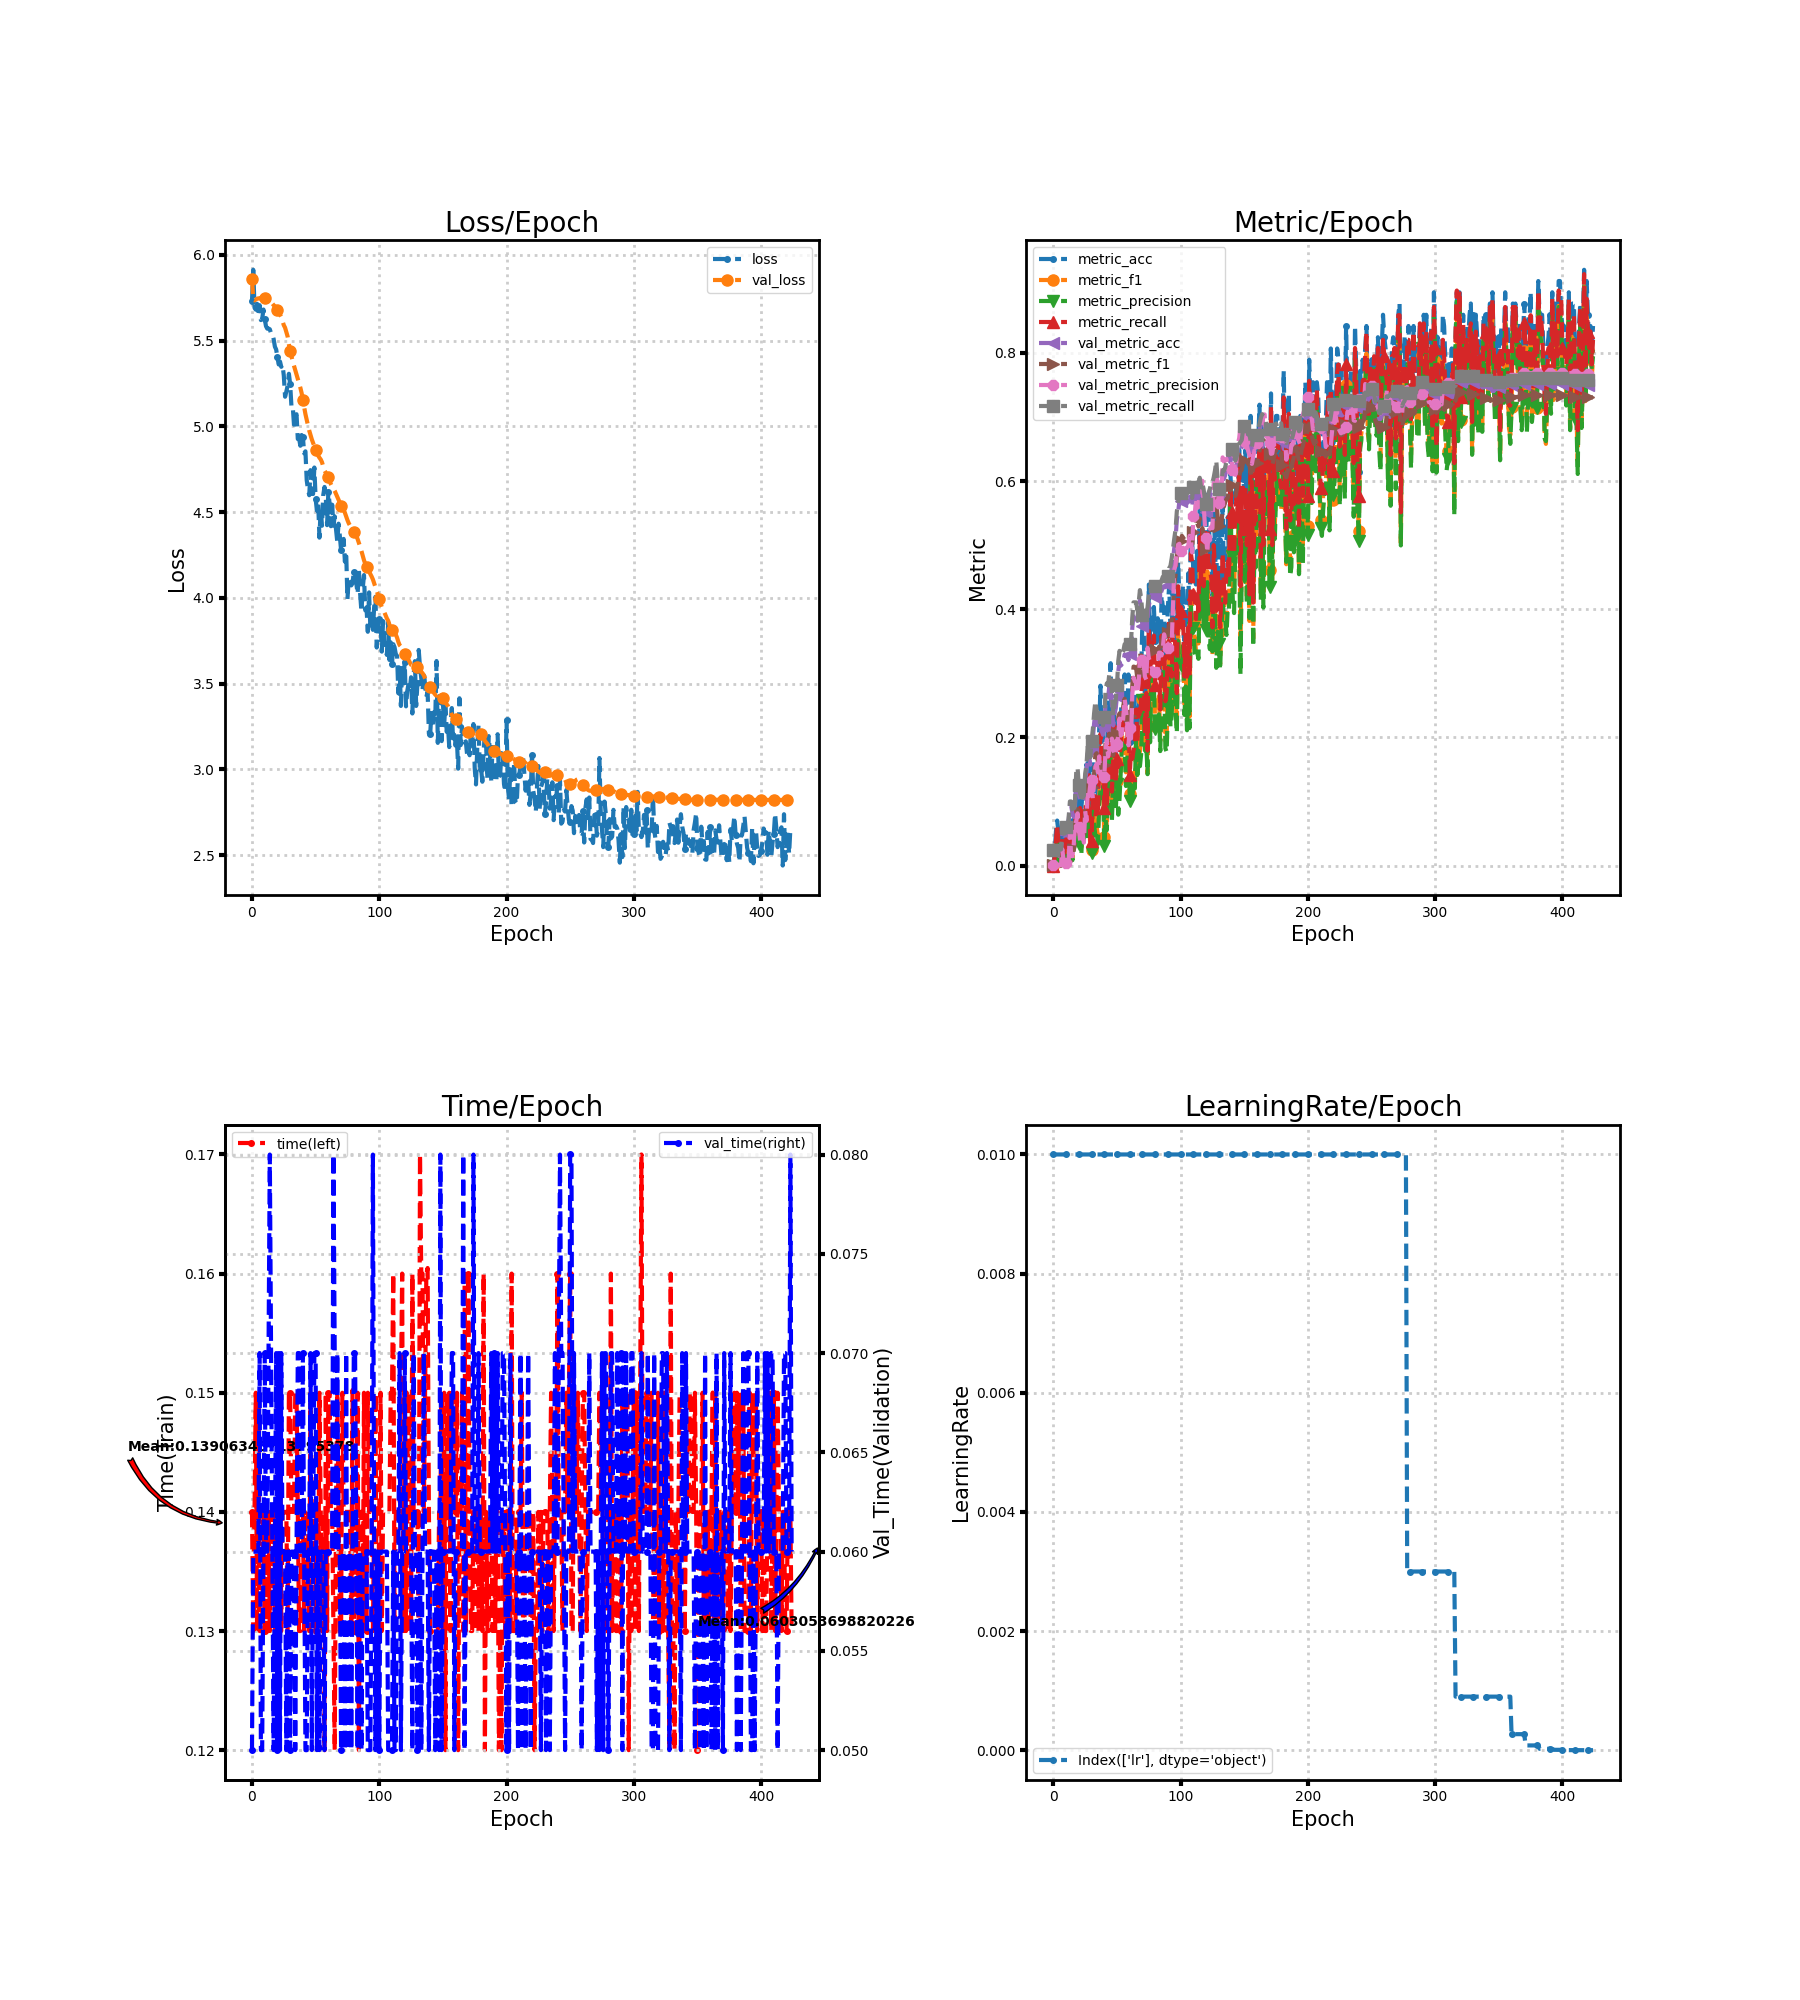

Source data for this figure (header and first rows):
loss, metric_acc, metric_f1, metric_precision, metric_recall, time, lr, val_loss, val_metric_acc, val_metric_f1, val_metric_precision, val_metric_recall, val_time
5.73, 0.0, 0.0, 0.0, 0.0, 0.14, 0.01, 5.861, 0.02332, 0.00114, 0.0005831, 0.025, 0.05
5.913, 0.01754, 0.008547, 0.00641, 0.01282, 0.13, 0.01, 5.738, 0.02332, 0.001166, 0.000597, 0.025, 0.06
5.692, 0.05263, 0.01587, 0.01026, 0.03846, 0.14, 0.01, 5.735, 0.02332, 0.00114, 0.0005831, 0.025, 0.06
5.681, 0.07018, 0.04618, 0.04003, 0.0641, 0.15, 0.01, 5.74, 0.02332, 0.00114, 0.0005831, 0.025, 0.06
5.715, 0.05263, 0.01392, 0.008547, 0.03846, 0.13, 0.01, 5.744, 0.02332, 0.00114, 0.0005831, 0.025, 0.06
5.657, 0.03509, 0.007361, 0.004357, 0.02564, 0.15, 0.01, 5.747, 0.02332, 0.00114, 0.0005831, 0.025, 0.06
5.707, 0.01754, 0.005128, 0.003205, 0.01282, 0.13, 0.01, 5.745, 0.02332, 0.00114, 0.0005831, 0.025, 0.07
5.62, 0.05263, 0.02603, 0.02208, 0.03846, 0.13, 0.01, 5.75, 0.04665, 0.02617, 0.0256, 0.05, 0.05
5.626, 0.01754, 0.004274, 0.002564, 0.01282, 0.13, 0.01, 5.757, 0.04665, 0.01235, 0.007778, 0.05, 0.05
5.682, 0.03509, 0.009073, 0.005536, 0.02564, 0.14, 0.01, 5.753, 0.04665, 0.006317, 0.003439, 0.05, 0.06
5.626, 0.05263, 0.01502, 0.009361, 0.03846, 0.13, 0.01, 5.747, 0.05539, 0.00753, 0.004027, 0.05937, 0.07
5.585, 0.05263, 0.01923, 0.01648, 0.03846, 0.14, 0.01, 5.743, 0.04665, 0.004672, 0.002456, 0.05, 0.06
5.57, 0.07018, 0.021, 0.01389, 0.05128, 0.13, 0.01, 5.738, 0.06997, 0.01216, 0.006759, 0.075, 0.06
5.571, 0.07018, 0.03724, 0.03932, 0.05128, 0.14, 0.01, 5.734, 0.09329, 0.05533, 0.05283, 0.1, 0.07
5.566, 0.07018, 0.03376, 0.02821, 0.05128, 0.13, 0.01, 5.729, 0.09329, 0.02445, 0.01499, 0.1, 0.08
5.543, 0.03509, 0.01245, 0.008333, 0.02564, 0.14, 0.01, 5.724, 0.08163, 0.023, 0.01448, 0.0875, 0.07
5.539, 0.07018, 0.03376, 0.02564, 0.05128, 0.13, 0.01, 5.717, 0.0758, 0.02376, 0.03273, 0.08125, 0.06
5.51, 0.08772, 0.04066, 0.03291, 0.0641, 0.14, 0.01, 5.707, 0.09329, 0.03496, 0.06468, 0.1, 0.05
5.465, 0.1228, 0.05469, 0.04267, 0.08974, 0.13, 0.01, 5.7, 0.137, 0.06787, 0.06925, 0.1469, 0.06
5.449, 0.1053, 0.05741, 0.05815, 0.07692, 0.14, 0.01, 5.694, 0.1429, 0.08811, 0.08146, 0.1531, 0.07
5.403, 0.08772, 0.04139, 0.03376, 0.0641, 0.15, 0.01, 5.68, 0.1166, 0.06109, 0.06014, 0.125, 0.05
5.361, 0.1228, 0.05551, 0.0464, 0.08974, 0.14, 0.01, 5.666, 0.105, 0.04829, 0.03764, 0.1125, 0.07
5.379, 0.08772, 0.02811, 0.0185, 0.0641, 0.15, 0.01, 5.653, 0.09913, 0.04618, 0.04933, 0.1062, 0.05
5.347, 0.1228, 0.06218, 0.06166, 0.08974, 0.13, 0.01, 5.638, 0.09913, 0.04731, 0.0501, 0.1062, 0.07
5.36, 0.1053, 0.05309, 0.04507, 0.07692, 0.14, 0.01, 5.613, 0.102, 0.04817, 0.03577, 0.1094, 0.06
5.296, 0.1053, 0.04963, 0.03932, 0.07692, 0.14, 0.01, 5.59, 0.1341, 0.08541, 0.08499, 0.1437, 0.06
5.173, 0.1579, 0.08445, 0.08963, 0.1154, 0.14, 0.01, 5.576, 0.1458, 0.08386, 0.06967, 0.1562, 0.06
5.203, 0.1228, 0.05479, 0.04103, 0.08974, 0.14, 0.01, 5.55, 0.1749, 0.1202, 0.118, 0.1875, 0.05
5.237, 0.193, 0.08718, 0.07607, 0.141, 0.13, 0.01, 5.525, 0.172, 0.1171, 0.1085, 0.1844, 0.06
5.307, 0.05263, 0.02517, 0.01994, 0.03846, 0.15, 0.01, 5.479, 0.1574, 0.1114, 0.1259, 0.1688, 0.06
5.246, 0.05263, 0.02418, 0.01923, 0.03846, 0.15, 0.01, 5.441, 0.1808, 0.1232, 0.1336, 0.1938, 0.05
5.118, 0.1579, 0.09414, 0.1039, 0.1154, 0.14, 0.01, 5.409, 0.1983, 0.1178, 0.105, 0.2125, 0.06
5.121, 0.1579, 0.07609, 0.06353, 0.1154, 0.14, 0.01, 5.379, 0.2216, 0.1429, 0.1286, 0.2375, 0.06
5.01, 0.1053, 0.05377, 0.0463, 0.07692, 0.14, 0.01, 5.353, 0.2391, 0.1731, 0.1544, 0.2562, 0.06
5.056, 0.1053, 0.06174, 0.05153, 0.08974, 0.15, 0.01, 5.327, 0.2274, 0.1753, 0.1589, 0.2437, 0.05
5.071, 0.1053, 0.04607, 0.03382, 0.07692, 0.15, 0.01, 5.302, 0.2099, 0.1617, 0.1455, 0.225, 0.06
4.927, 0.2105, 0.1066, 0.09579, 0.1538, 0.14, 0.01, 5.276, 0.2128, 0.166, 0.1703, 0.2281, 0.07
4.931, 0.2807, 0.1437, 0.1174, 0.2051, 0.13, 0.01, 5.251, 0.2128, 0.1534, 0.1414, 0.2281, 0.07
4.887, 0.193, 0.1252, 0.1261, 0.1538, 0.13, 0.01, 5.226, 0.2099, 0.1511, 0.141, 0.225, 0.06
4.95, 0.2281, 0.1322, 0.1261, 0.1667, 0.14, 0.01, 5.195, 0.2041, 0.1473, 0.1319, 0.2188, 0.06
4.939, 0.1228, 0.04516, 0.03126, 0.08974, 0.14, 0.01, 5.154, 0.2157, 0.1568, 0.1379, 0.2313, 0.07
4.843, 0.1754, 0.08773, 0.07222, 0.1282, 0.13, 0.01, 5.112, 0.2536, 0.193, 0.1794, 0.2719, 0.06
4.855, 0.1228, 0.05889, 0.05519, 0.08974, 0.14, 0.01, 5.072, 0.2653, 0.1988, 0.1967, 0.2844, 0.05
4.687, 0.2281, 0.1393, 0.1282, 0.1795, 0.14, 0.01, 5.038, 0.2624, 0.1946, 0.1702, 0.2812, 0.04999
4.631, 0.2807, 0.1788, 0.1742, 0.2179, 0.14, 0.01, 5.005, 0.2799, 0.2058, 0.1789, 0.3, 0.06
4.599, 0.3158, 0.1797, 0.1692, 0.2308, 0.13, 0.01, 4.975, 0.2741, 0.202, 0.193, 0.2938, 0.06
4.745, 0.1579, 0.0824, 0.0698, 0.1154, 0.15, 0.01, 4.949, 0.2507, 0.1916, 0.1981, 0.2687, 0.07
4.608, 0.2105, 0.1381, 0.1412, 0.1667, 0.14, 0.01, 4.925, 0.2187, 0.1721, 0.1803, 0.2344, 0.05
4.606, 0.2456, 0.1676, 0.144, 0.2179, 0.14, 0.01, 4.904, 0.2362, 0.1892, 0.1759, 0.25, 0.06
4.76, 0.1754, 0.09377, 0.08573, 0.1282, 0.14, 0.01, 4.883, 0.2449, 0.1904, 0.1718, 0.2594, 0.07
4.579, 0.193, 0.1317, 0.1265, 0.1667, 0.13, 0.01, 4.861, 0.2653, 0.2049, 0.1898, 0.2812, 0.07
4.509, 0.193, 0.1009, 0.07937, 0.1538, 0.14, 0.01, 4.842, 0.3032, 0.2322, 0.2038, 0.3194, 0.05
4.555, 0.2105, 0.1228, 0.1048, 0.1667, 0.13, 0.01, 4.829, 0.3178, 0.2376, 0.2294, 0.3351, 0.06
4.351, 0.2281, 0.151, 0.1493, 0.1923, 0.15, 0.01, 4.817, 0.312, 0.2303, 0.2029, 0.3288, 0.05
4.525, 0.2807, 0.2035, 0.1983, 0.2436, 0.14, 0.01, 4.807, 0.3149, 0.2319, 0.2068, 0.3319, 0.06
4.421, 0.2807, 0.1949, 0.1816, 0.2308, 0.13, 0.01, 4.791, 0.3178, 0.2502, 0.2337, 0.3351, 0.06
4.599, 0.2982, 0.1953, 0.1872, 0.2436, 0.14, 0.01, 4.765, 0.3294, 0.2602, 0.2596, 0.3455, 0.06
4.647, 0.2456, 0.1455, 0.1242, 0.1923, 0.12, 0.01, 4.742, 0.3265, 0.2465, 0.245, 0.342, 0.05
4.585, 0.2281, 0.1561, 0.1413, 0.1923, 0.15, 0.01, 4.73, 0.3294, 0.2401, 0.2228, 0.3465, 0.06
4.424, 0.2982, 0.21, 0.2099, 0.2436, 0.13, 0.01, 4.719, 0.3207, 0.2273, 0.1876, 0.3375, 0.06
... 365 more rows
